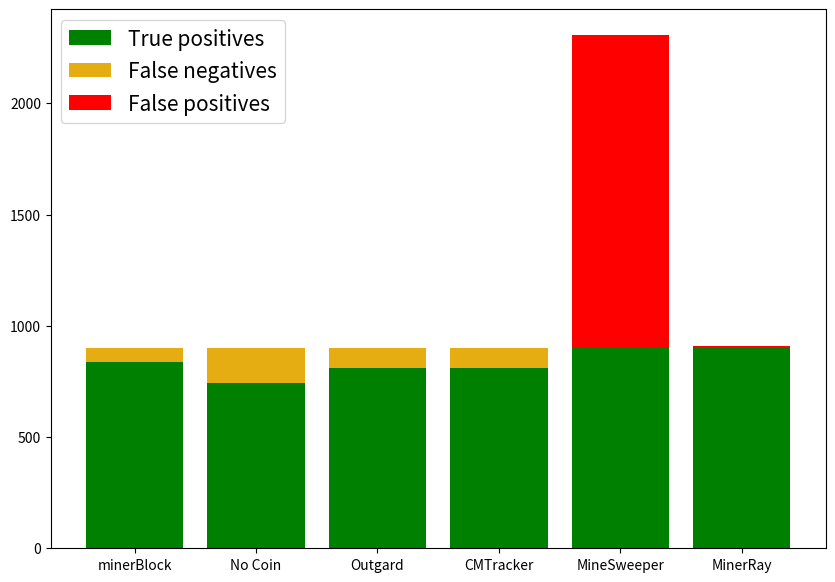

Generate this figure with matplotlib:
import numpy as np
import pandas as pd
from matplotlib import pyplot as plt

x = ['minerBlock', 'No Coin', 'Outgard', 'CMTracker', 'MineSweeper', 'MinerRay']
y1 = np.array([838, 742, 810, 809, 900, 901])
y2 = np.array([63, 159, 91, 92, 1, 0])
y3 = np.array([0, 0, 0, 0, 1406, 6])

# increase figure size
plt.figure(figsize = (10,7))

# add labels to each color
plt.bar(x, y1, color='Green', label = 'True positives')
plt.bar(x, y2, color='#e6ad12', bottom=y1, label = 'False negatives')
plt.bar(x, y3, color='Red', bottom=y1+y2, label = 'False positives')
plt.legend(loc = 0, fontsize = 15)

# plt.show()
plt.savefig('miner-ray.png')
